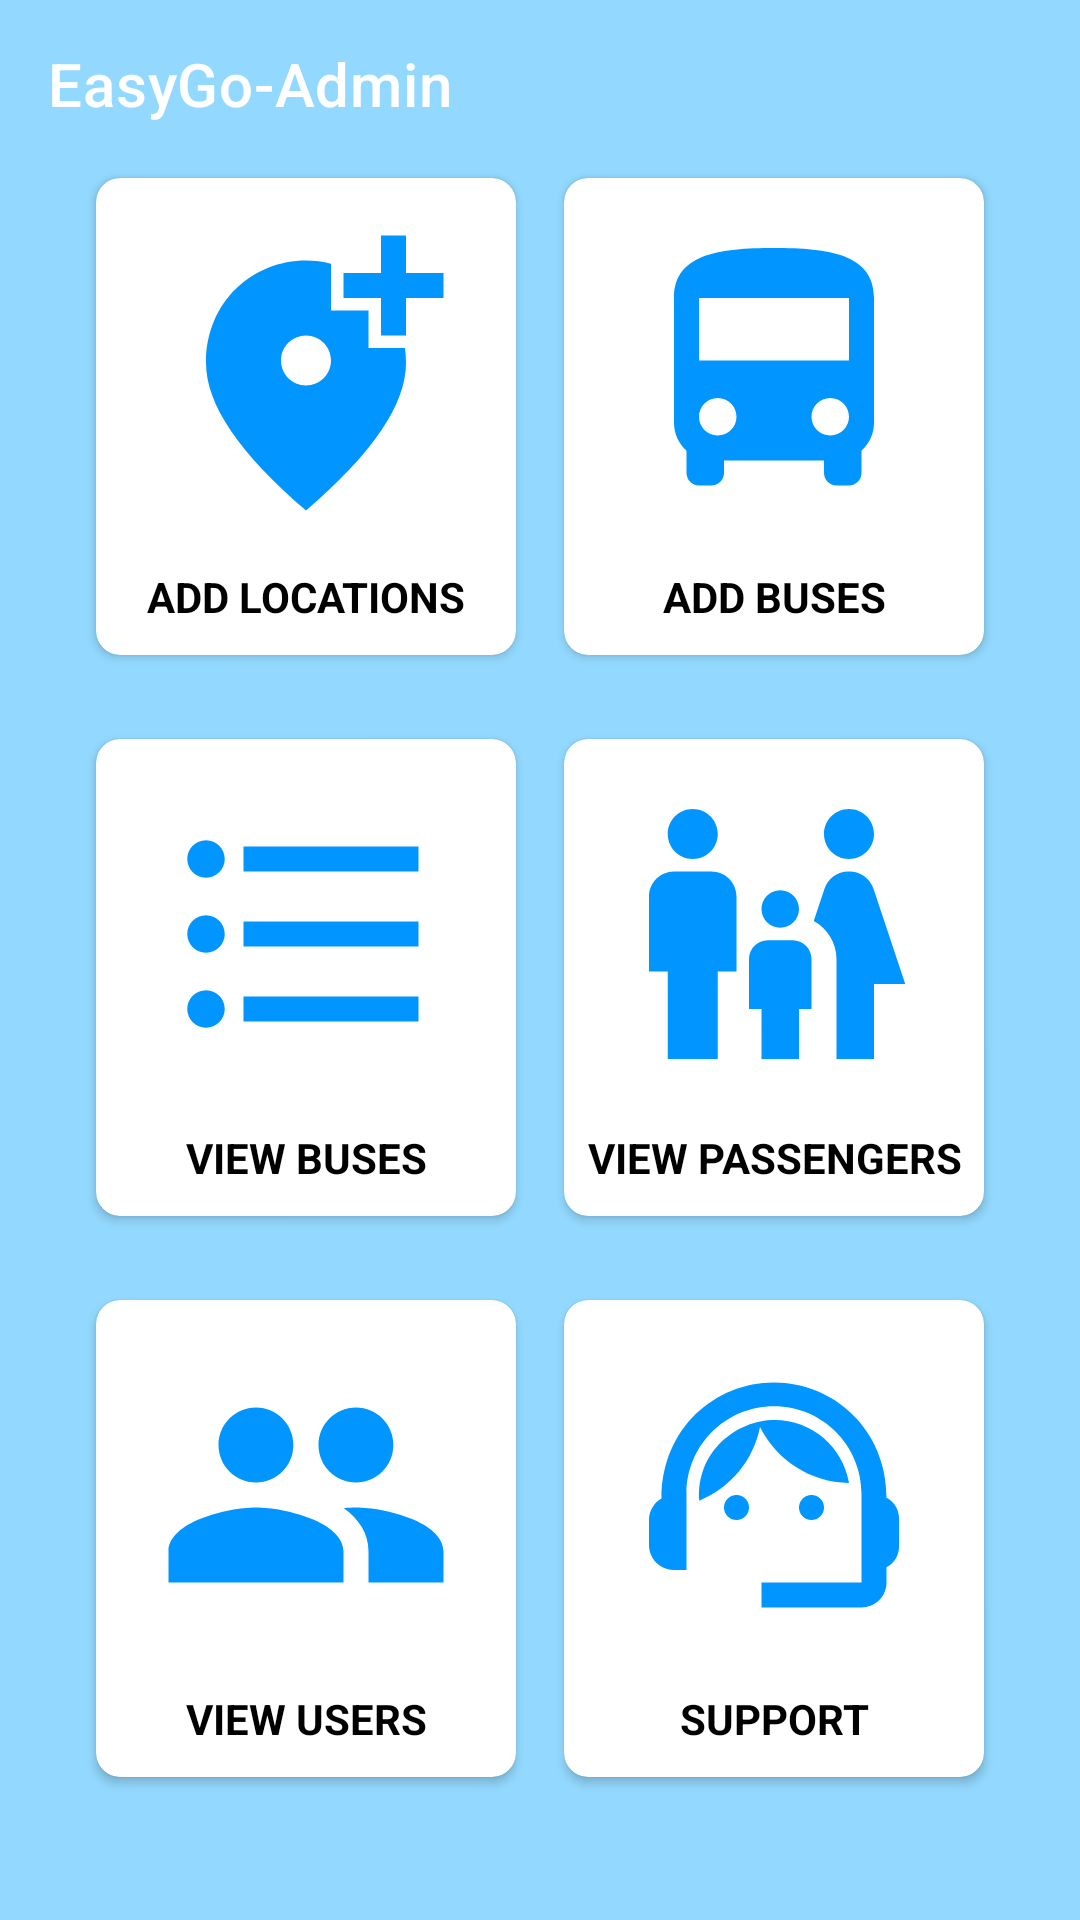

Write the Android layout XML for this screen, with the resource values it uses.
<!-- AndroidManifest.xml: application theme Theme.EasyGoAdmin -->
<!-- res/layout/activity_home.xml -->
<?xml version="1.0" encoding="utf-8"?>
<RelativeLayout xmlns:android="http://schemas.android.com/apk/res/android"
    xmlns:app="http://schemas.android.com/apk/res-auto"
    xmlns:tools="http://schemas.android.com/tools"
    android:layout_width="match_parent"
    android:layout_height="match_parent"
    android:background="@color/background"
    tools:context=".HomeActivity">


    <LinearLayout
        android:layout_width="match_parent"
        android:layout_height="wrap_content"
        android:background="@drawable/login_shape_bk"
        android:orientation="vertical">

        <ImageView
            android:layout_width="match_parent"
            android:layout_height="wrap_content"
            android:background="@drawable/ic_login_bk"
            android:contentDescription="@string/todo" />

    </LinearLayout>


    <LinearLayout
        android:layout_width="match_parent"
        android:layout_height="match_parent"
        android:gravity="center"
        android:orientation="vertical">

        <LinearLayout
            android:layout_width="match_parent"
            android:layout_height="wrap_content"
            android:layout_marginTop="12dp"
            android:gravity="center_horizontal"
            android:orientation="horizontal"
            android:weightSum="2">

            <androidx.cardview.widget.CardView
                android:id="@+id/AddLocationCard"
                android:layout_width="wrap_content"
                android:layout_height="wrap_content"
                android:layout_margin="8dp"
                android:layout_marginEnd="16dp"
                android:clickable="true"
                android:elevation="12dp"
                android:focusable="true"
                app:cardCornerRadius="8dp">

                <LinearLayout
                    android:layout_width="match_parent"
                    android:layout_height="match_parent"
                    android:orientation="vertical">

                    <ImageView
                        android:layout_width="140dp"
                        android:layout_height="130dp"
                        android:padding="15dp"
                        android:src="@drawable/ic_add_location"
                        android:contentDescription="@string/todo" />

                    <TextView
                        android:layout_width="match_parent"
                        android:layout_height="wrap_content"
                        android:layout_marginBottom="10dp"
                        android:gravity="center"
                        android:text="Add Locations"
                        android:textAllCaps="true"
                        android:textColor="@color/black"
                        android:textSize="14sp"
                        android:textStyle="bold" />

                </LinearLayout>

            </androidx.cardview.widget.CardView>

            <androidx.cardview.widget.CardView
                android:id="@+id/AddBusCard"
                android:layout_width="wrap_content"
                android:layout_height="wrap_content"
                android:layout_margin="8dp"
                android:layout_marginEnd="16dp"
                android:clickable="true"
                android:elevation="12dp"
                android:focusable="true"
                app:cardCornerRadius="8dp">

                <LinearLayout
                    android:layout_width="match_parent"
                    android:layout_height="match_parent"
                    android:orientation="vertical">

                    <ImageView
                        android:layout_width="140dp"
                        android:layout_height="130dp"
                        android:src="@drawable/ic_bus_front"
                        android:padding="15dp"
                        android:contentDescription="@string/todo" />

                    <TextView
                        android:layout_width="match_parent"
                        android:layout_height="wrap_content"
                        android:layout_marginBottom="10dp"
                        android:gravity="center"
                        android:text="Add Buses"
                        android:textAllCaps="true"
                        android:textColor="@color/black"
                        android:textSize="14sp"

                        android:textStyle="bold" />

                </LinearLayout>

            </androidx.cardview.widget.CardView>


        </LinearLayout>

        <LinearLayout
            android:id="@+id/linearLayout"
            android:layout_width="match_parent"
            android:layout_height="wrap_content"
            android:layout_marginTop="12dp"
            android:gravity="center_horizontal"
            android:orientation="horizontal"
            android:weightSum="2">

            <androidx.cardview.widget.CardView
                android:id="@+id/ViewBusesCard"
                android:layout_width="wrap_content"
                android:layout_height="wrap_content"
                android:layout_margin="8dp"
                android:layout_marginEnd="16dp"
                android:clickable="true"
                android:elevation="12dp"
                android:focusable="true"
                app:cardCornerRadius="8dp">

                <LinearLayout
                    android:layout_width="match_parent"
                    android:layout_height="match_parent"
                    android:orientation="vertical">

                    <ImageView
                        android:id="@+id/image_view1"
                        android:layout_width="140dp"
                        android:layout_height="130dp"
                        android:src="@drawable/ic_list"
                        android:padding="15dp"
                        android:contentDescription="@string/todo" />

                    <TextView
                        android:id="@+id/textView1"
                        android:layout_width="match_parent"
                        android:layout_height="wrap_content"
                        android:layout_marginBottom="10dp"
                        android:gravity="center"
                        android:text="View Buses"
                        android:textAllCaps="true"
                        android:textColor="@color/black"
                        android:textSize="14sp"

                        android:textStyle="bold" />

                </LinearLayout>

            </androidx.cardview.widget.CardView>

            <androidx.cardview.widget.CardView
                android:id="@+id/ViewPassengersCard"
                android:layout_width="wrap_content"
                android:layout_height="wrap_content"
                android:layout_margin="8dp"
                android:layout_marginEnd="16dp"
                android:clickable="true"
                android:elevation="12dp"
                android:focusable="true"
                app:cardCornerRadius="8dp">

                <LinearLayout
                    android:layout_width="match_parent"
                    android:layout_height="match_parent"
                    android:orientation="vertical">

                    <ImageView
                        android:layout_width="140dp"
                        android:layout_height="130dp"
                        android:src="@drawable/ic_passengers"
                        android:padding="15dp"
                        android:contentDescription="@string/todo" />

                    <TextView
                        android:layout_width="match_parent"
                        android:layout_height="wrap_content"
                        android:layout_marginBottom="10dp"
                        android:gravity="center"
                        android:text="View Passengers"
                        android:textAllCaps="true"
                        android:textColor="@color/black"
                        android:textSize="14sp"

                        android:textStyle="bold" />

                </LinearLayout>

            </androidx.cardview.widget.CardView>


        </LinearLayout>

        <LinearLayout
            android:layout_width="match_parent"
            android:layout_height="wrap_content"
            android:layout_marginTop="12dp"
            android:gravity="center_horizontal"
            android:orientation="horizontal"
            android:weightSum="2">

            <androidx.cardview.widget.CardView
                android:id="@+id/ViewUsersCard"
                android:layout_width="wrap_content"
                android:layout_height="wrap_content"
                android:layout_margin="8dp"
                android:layout_marginEnd="16dp"
                android:clickable="true"
                android:elevation="12dp"
                android:focusable="true"
                app:cardCornerRadius="8dp">

                <LinearLayout
                    android:layout_width="match_parent"
                    android:layout_height="match_parent"
                    android:orientation="vertical">

                    <ImageView
                        android:layout_width="140dp"
                        android:layout_height="130dp"
                        android:src="@drawable/ic_users"
                        android:padding="15dp"
                        android:contentDescription="@string/todo" />

                    <TextView
                        android:layout_width="match_parent"
                        android:layout_height="wrap_content"
                        android:layout_marginBottom="10dp"
                        android:gravity="center"
                        android:text="view users"
                        android:textAllCaps="true"
                        android:textColor="@color/black"
                        android:textSize="14sp"

                        android:textStyle="bold" />

                </LinearLayout>

            </androidx.cardview.widget.CardView>

            <androidx.cardview.widget.CardView
                android:id="@+id/SupportCard"
                android:layout_width="wrap_content"
                android:layout_height="wrap_content"
                android:layout_margin="8dp"
                android:layout_marginEnd="16dp"
                android:clickable="true"
                android:elevation="12dp"
                android:focusable="true"
                app:cardCornerRadius="8dp">

                <LinearLayout
                    android:layout_width="match_parent"
                    android:layout_height="match_parent"
                    android:orientation="vertical">

                    <ImageView
                        android:layout_width="140dp"
                        android:layout_height="130dp"
                        android:src="@drawable/ic_support"
                        android:padding="15dp"
                        android:contentDescription="@string/todo" />

                    <TextView
                        android:layout_width="match_parent"
                        android:layout_height="wrap_content"
                        android:layout_marginBottom="10dp"
                        android:gravity="center"
                        android:text="Support"
                        android:textAllCaps="true"
                        android:textColor="@color/black"
                        android:textSize="14sp"
                        android:textStyle="bold" />

                </LinearLayout>

            </androidx.cardview.widget.CardView>


        </LinearLayout>

    </LinearLayout>


    <androidx.appcompat.widget.Toolbar
        android:id="@+id/HomeToolbar"
        android:layout_width="match_parent"
        android:layout_height="wrap_content"
        android:layout_alignParentTop="true"
        android:background="@null"
        app:title="EasyGo-Admin"
        app:titleTextColor="@color/white" />


</RelativeLayout>
<!-- resources referenced by this layout -->
<resources>
  <color name="background">#93D9FF</color>
  <color name="black">#FF000000</color>
  <color name="white">#FFFFFFFF</color>
  <!-- drawable ic_add_location (drawable) -->
  <vector android:height="24dp" android:tint="#0195FF"
      android:viewportHeight="24" android:viewportWidth="24"
      android:width="24dp" xmlns:android="http://schemas.android.com/apk/res/android">
      <path android:fillColor="@android:color/white" android:pathData="M20,1v3h3v2h-3v3h-2L18,6h-3L15,4h3L18,1h2zM12,13c1.1,0 2,-0.9 2,-2s-0.9,-2 -2,-2 -2,0.9 -2,2 0.9,2 2,2zM14,3.25L14,7h3v3h2.92c0.05,0.39 0.08,0.79 0.08,1.2 0,3.32 -2.67,7.25 -8,11.8 -5.33,-4.55 -8,-8.48 -8,-11.8C4,6.22 7.8,3 12,3c0.68,0 1.35,0.08 2,0.25z"/>
  </vector>
  <!-- drawable ic_bus_front (drawable) -->
  <vector android:height="24dp" android:tint="#0195FF"
      android:viewportHeight="24" android:viewportWidth="24"
      android:width="24dp" xmlns:android="http://schemas.android.com/apk/res/android">
      <path android:fillColor="@android:color/white" android:pathData="M4,16c0,0.88 0.39,1.67 1,2.22L5,20c0,0.55 0.45,1 1,1h1c0.55,0 1,-0.45 1,-1v-1h8v1c0,0.55 0.45,1 1,1h1c0.55,0 1,-0.45 1,-1v-1.78c0.61,-0.55 1,-1.34 1,-2.22L20,6c0,-3.5 -3.58,-4 -8,-4s-8,0.5 -8,4v10zM7.5,17c-0.83,0 -1.5,-0.67 -1.5,-1.5S6.67,14 7.5,14s1.5,0.67 1.5,1.5S8.33,17 7.5,17zM16.5,17c-0.83,0 -1.5,-0.67 -1.5,-1.5s0.67,-1.5 1.5,-1.5 1.5,0.67 1.5,1.5 -0.67,1.5 -1.5,1.5zM18,11L6,11L6,6h12v5z"/>
  </vector>
  <!-- drawable ic_list (drawable) -->
  <vector android:height="24dp" android:tint="#0195FF"
      android:viewportHeight="24" android:viewportWidth="24"
      android:width="24dp" xmlns:android="http://schemas.android.com/apk/res/android">
      <path android:fillColor="@android:color/white" android:pathData="M4,10.5c-0.83,0 -1.5,0.67 -1.5,1.5s0.67,1.5 1.5,1.5 1.5,-0.67 1.5,-1.5 -0.67,-1.5 -1.5,-1.5zM4,4.5c-0.83,0 -1.5,0.67 -1.5,1.5S3.17,7.5 4,7.5 5.5,6.83 5.5,6 4.83,4.5 4,4.5zM4,16.5c-0.83,0 -1.5,0.68 -1.5,1.5s0.68,1.5 1.5,1.5 1.5,-0.68 1.5,-1.5 -0.67,-1.5 -1.5,-1.5zM7,19h14v-2L7,17v2zM7,13h14v-2L7,11v2zM7,5v2h14L21,5L7,5z"/>
  </vector>
  <!-- drawable ic_users (drawable) -->
  <vector android:height="24dp" android:tint="#0195FF"
      android:viewportHeight="24" android:viewportWidth="24"
      android:width="24dp" xmlns:android="http://schemas.android.com/apk/res/android">
      <path android:fillColor="@android:color/white" android:pathData="M16,11c1.66,0 2.99,-1.34 2.99,-3S17.66,5 16,5c-1.66,0 -3,1.34 -3,3s1.34,3 3,3zM8,11c1.66,0 2.99,-1.34 2.99,-3S9.66,5 8,5C6.34,5 5,6.34 5,8s1.34,3 3,3zM8,13c-2.33,0 -7,1.17 -7,3.5L1,19h14v-2.5c0,-2.33 -4.67,-3.5 -7,-3.5zM16,13c-0.29,0 -0.62,0.02 -0.97,0.05 1.16,0.84 1.97,1.97 1.97,3.45L17,19h6v-2.5c0,-2.33 -4.67,-3.5 -7,-3.5z"/>
  </vector>
  <string name="todo">TODO</string>
  <style name="Theme.EasyGoAdmin" parent="Theme.MaterialComponents.DayNight.NoActionBar">
          
          <item name="colorPrimary">@color/purple_500</item>
          <item name="colorPrimaryVariant">@color/purple_700</item>
          <item name="colorOnPrimary">@color/white</item>
          
          <item name="colorSecondary">@color/teal_200</item>
          <item name="colorSecondaryVariant">@color/teal_700</item>
          <item name="colorOnSecondary">@color/black</item>
          
          <item name="android:statusBarColor" tools:targetApi="l">?attr/colorPrimaryVariant</item>
          
      </style>
  <color name="purple_500">#00a5ff</color>
  <color name="purple_700">#00a5ff</color>
  <color name="teal_200">#FF03DAC5</color>
  <color name="teal_700">#FF018786</color>
</resources>
